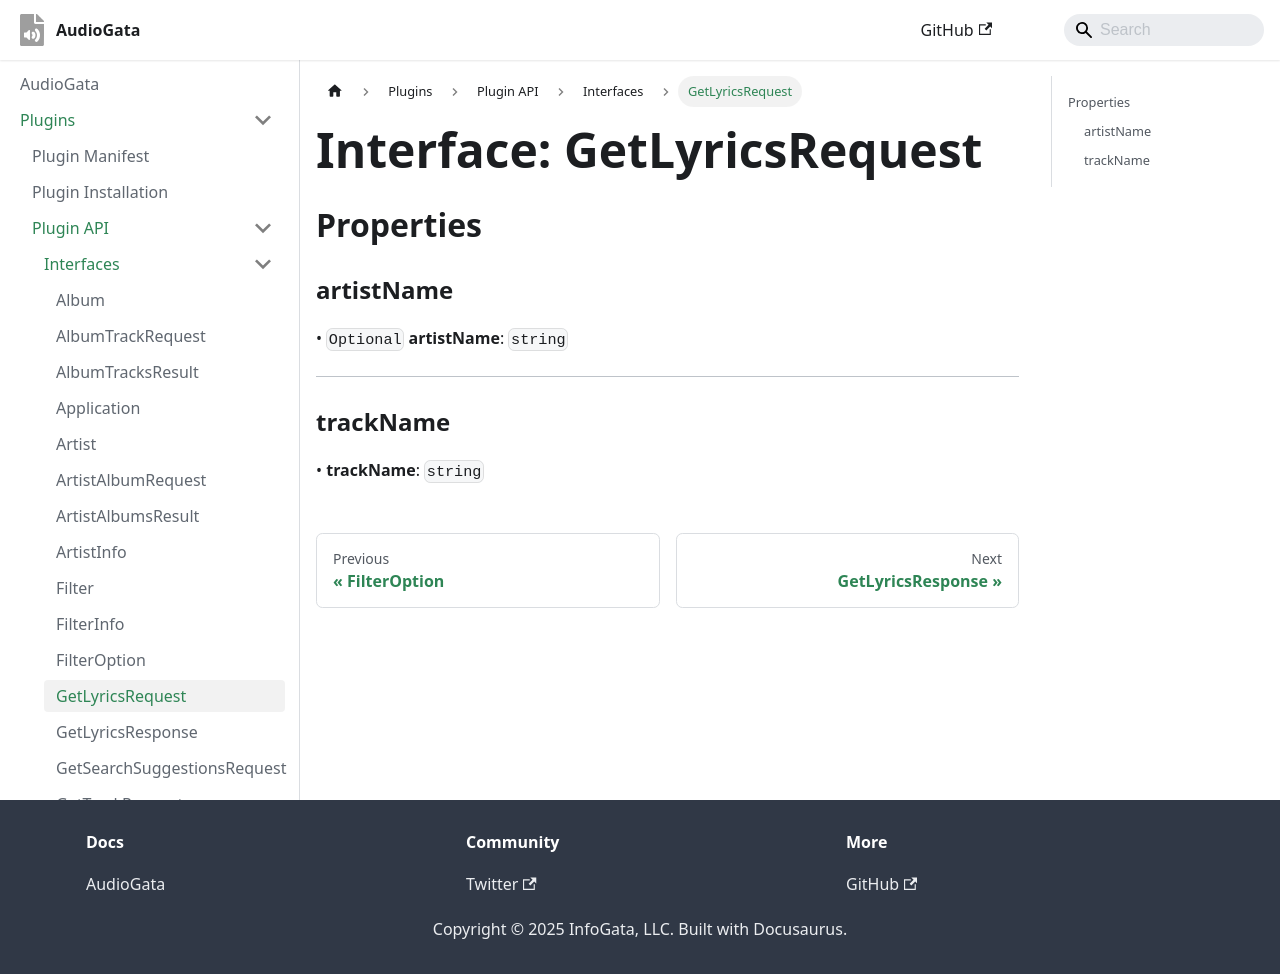

repository: InfoGata/audiogata-plugin-typings · page: plugins/api/interfaces/GetLyricsRequest.html · generator: docusaurus

# Interface: GetLyricsRequest

## Properties

### artistName?

> `optional` **artistName**: `string`

***

### trackName

> **trackName**: `string`
